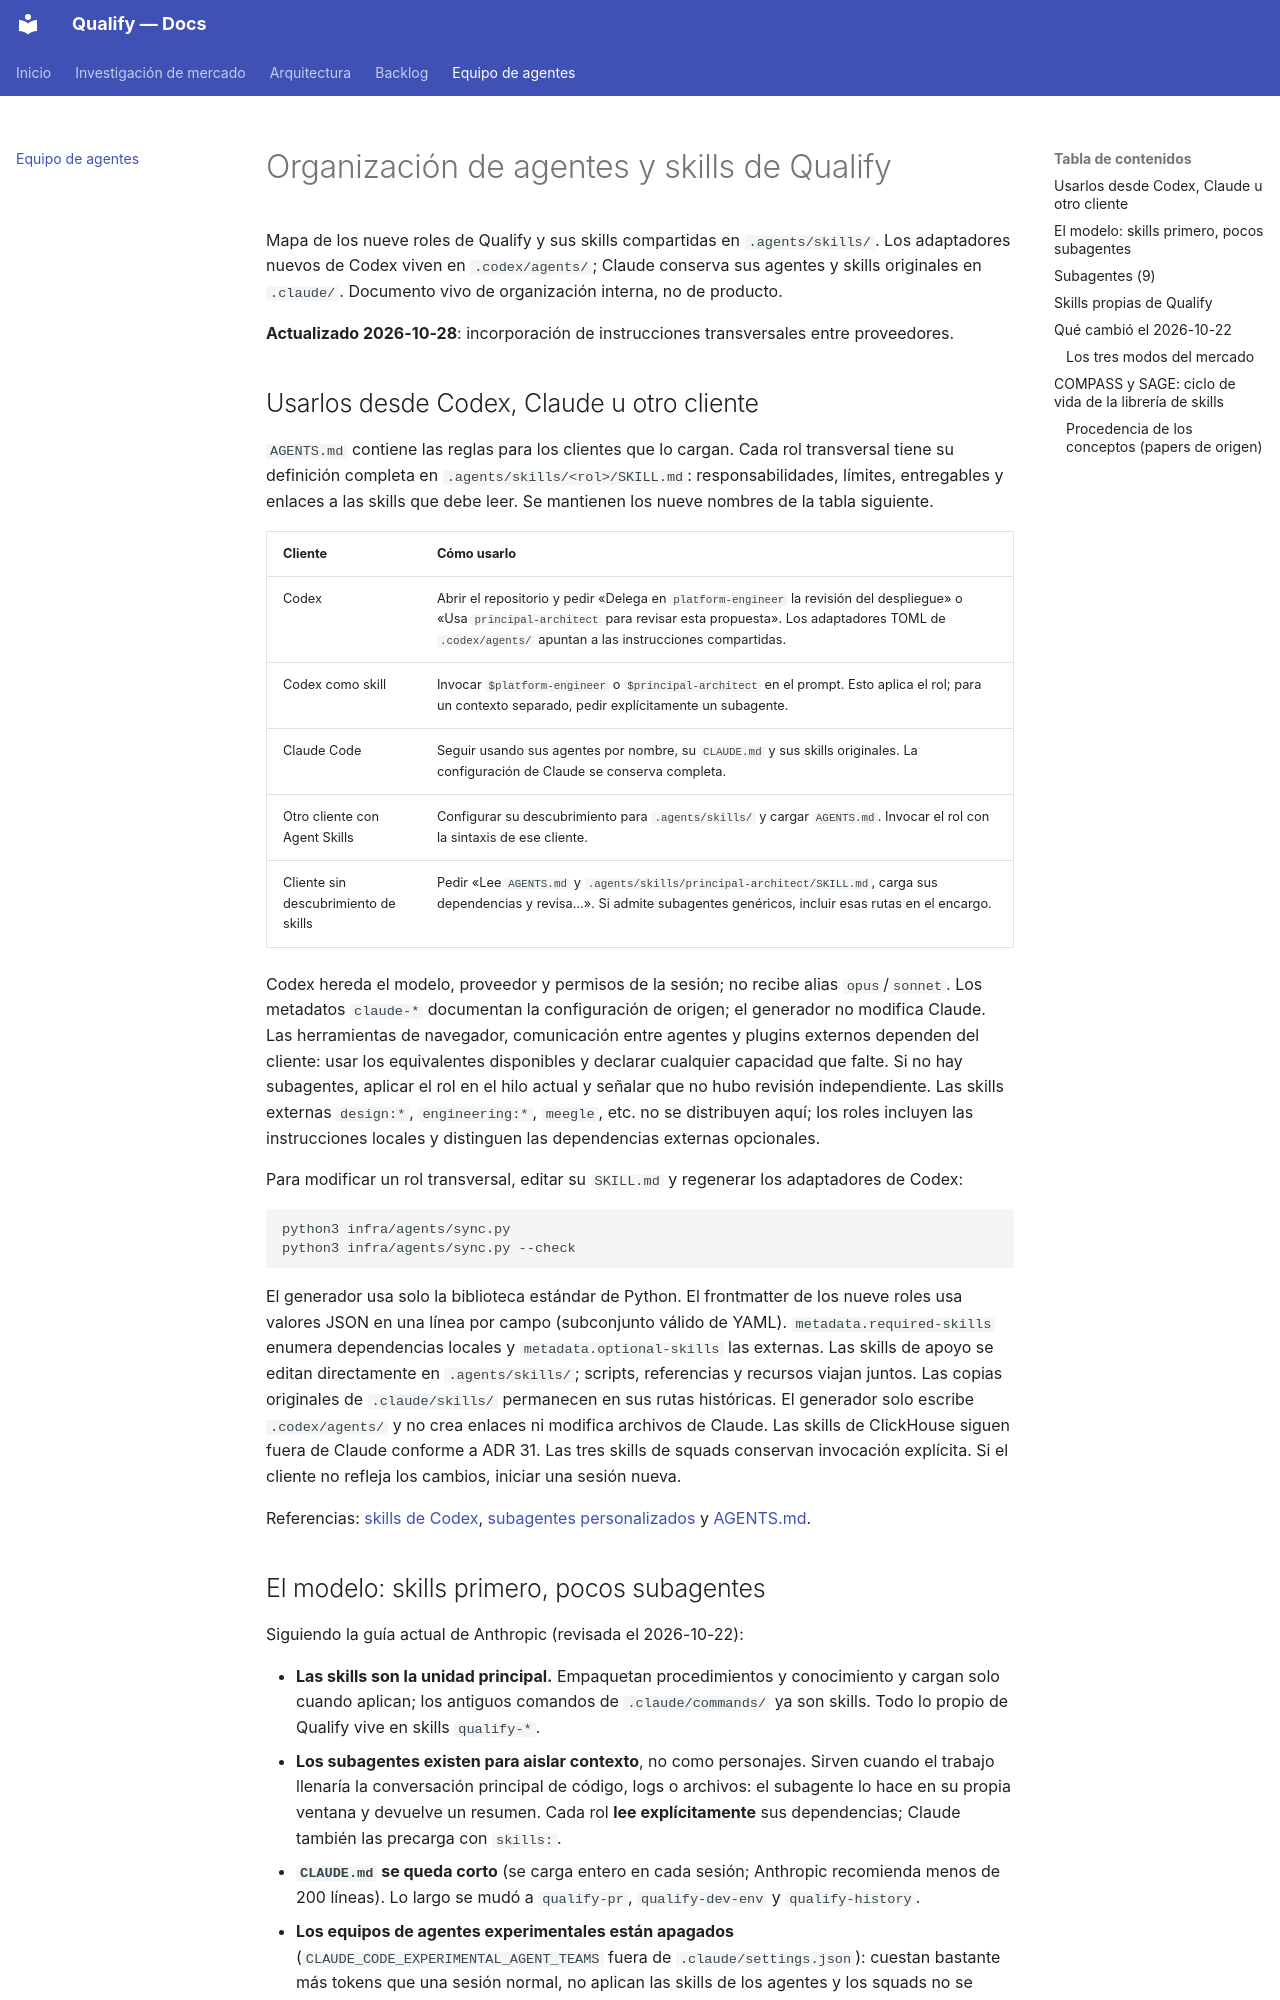

repository: AttitudeFactory/Qualify · page: equipo-agentes/index.html · generator: mkdocs

# Organización de agentes y skills de Qualify

Mapa de los nueve roles de Qualify y sus skills compartidas en `.agents/skills/`.
Los adaptadores nuevos de Codex viven en `.codex/agents/`; Claude conserva sus agentes
y skills originales en `.claude/`.
Documento vivo de organización interna, no de producto.

**Actualizado 2026-10-28**: incorporación de instrucciones transversales entre proveedores.

## Usarlos desde Codex, Claude u otro cliente

`AGENTS.md` contiene las reglas para los clientes que lo cargan. Cada rol transversal tiene su definición completa en
`.agents/skills/<rol>/SKILL.md`: responsabilidades, límites, entregables y enlaces a las skills
que debe leer. Se mantienen los nueve nombres de la tabla siguiente.

| Cliente | Cómo usarlo |
|---|---|
| Codex | Abrir el repositorio y pedir «Delega en `platform-engineer` la revisión del despliegue» o «Usa `principal-architect` para revisar esta propuesta». Los adaptadores TOML de `.codex/agents/` apuntan a las instrucciones compartidas. |
| Codex como skill | Invocar `$platform-engineer` o `$principal-architect` en el prompt. Esto aplica el rol; para un contexto separado, pedir explícitamente un subagente. |
| Claude Code | Seguir usando sus agentes por nombre, su `CLAUDE.md` y sus skills originales. La configuración de Claude se conserva completa. |
| Otro cliente con Agent Skills | Configurar su descubrimiento para `.agents/skills/` y cargar `AGENTS.md`. Invocar el rol con la sintaxis de ese cliente. |
| Cliente sin descubrimiento de skills | Pedir «Lee `AGENTS.md` y `.agents/skills/principal-architect/SKILL.md`, carga sus dependencias y revisa…». Si admite subagentes genéricos, incluir esas rutas en el encargo. |

Codex hereda el modelo, proveedor y permisos de la sesión; no recibe alias `opus`/`sonnet`.
Los metadatos `claude-*` documentan la configuración de origen; el generador no modifica Claude. Las
herramientas de navegador, comunicación entre agentes y plugins externos dependen del cliente:
usar los equivalentes disponibles y declarar cualquier capacidad que falte. Si no hay
subagentes, aplicar el rol en el hilo actual y señalar que no hubo revisión independiente.
Las skills externas `design:*`, `engineering:*`, `meegle`, etc. no se distribuyen aquí; los roles
incluyen las instrucciones locales y distinguen las dependencias externas opcionales.

Para modificar un rol transversal, editar su `SKILL.md` y regenerar los adaptadores de Codex:

```bash
python3 infra/agents/sync.py
python3 infra/agents/sync.py --check
```

El generador usa solo la biblioteca estándar de Python. El frontmatter de los nueve roles
usa valores JSON en una línea por campo (subconjunto válido de YAML). `metadata.required-skills`
enumera dependencias locales y `metadata.optional-skills` las externas. Las skills de apoyo
se editan directamente en `.agents/skills/`; scripts, referencias y recursos viajan juntos.
Las copias originales de `.claude/skills/` permanecen en sus rutas históricas. El generador
solo escribe `.codex/agents/` y no crea enlaces ni modifica archivos de Claude. Las skills de
ClickHouse siguen fuera de Claude conforme a ADR 31. Las tres skills de squads conservan
invocación explícita. Si el cliente no refleja los cambios, iniciar una sesión nueva.

Referencias: [skills de Codex](https://learn.chatgpt.com/docs/build-skills),
[subagentes personalizados](https://learn.chatgpt.com/docs/agent-configuration/subagents) y
[AGENTS.md](https://learn.chatgpt.com/docs/agent-configuration/agents-md).
